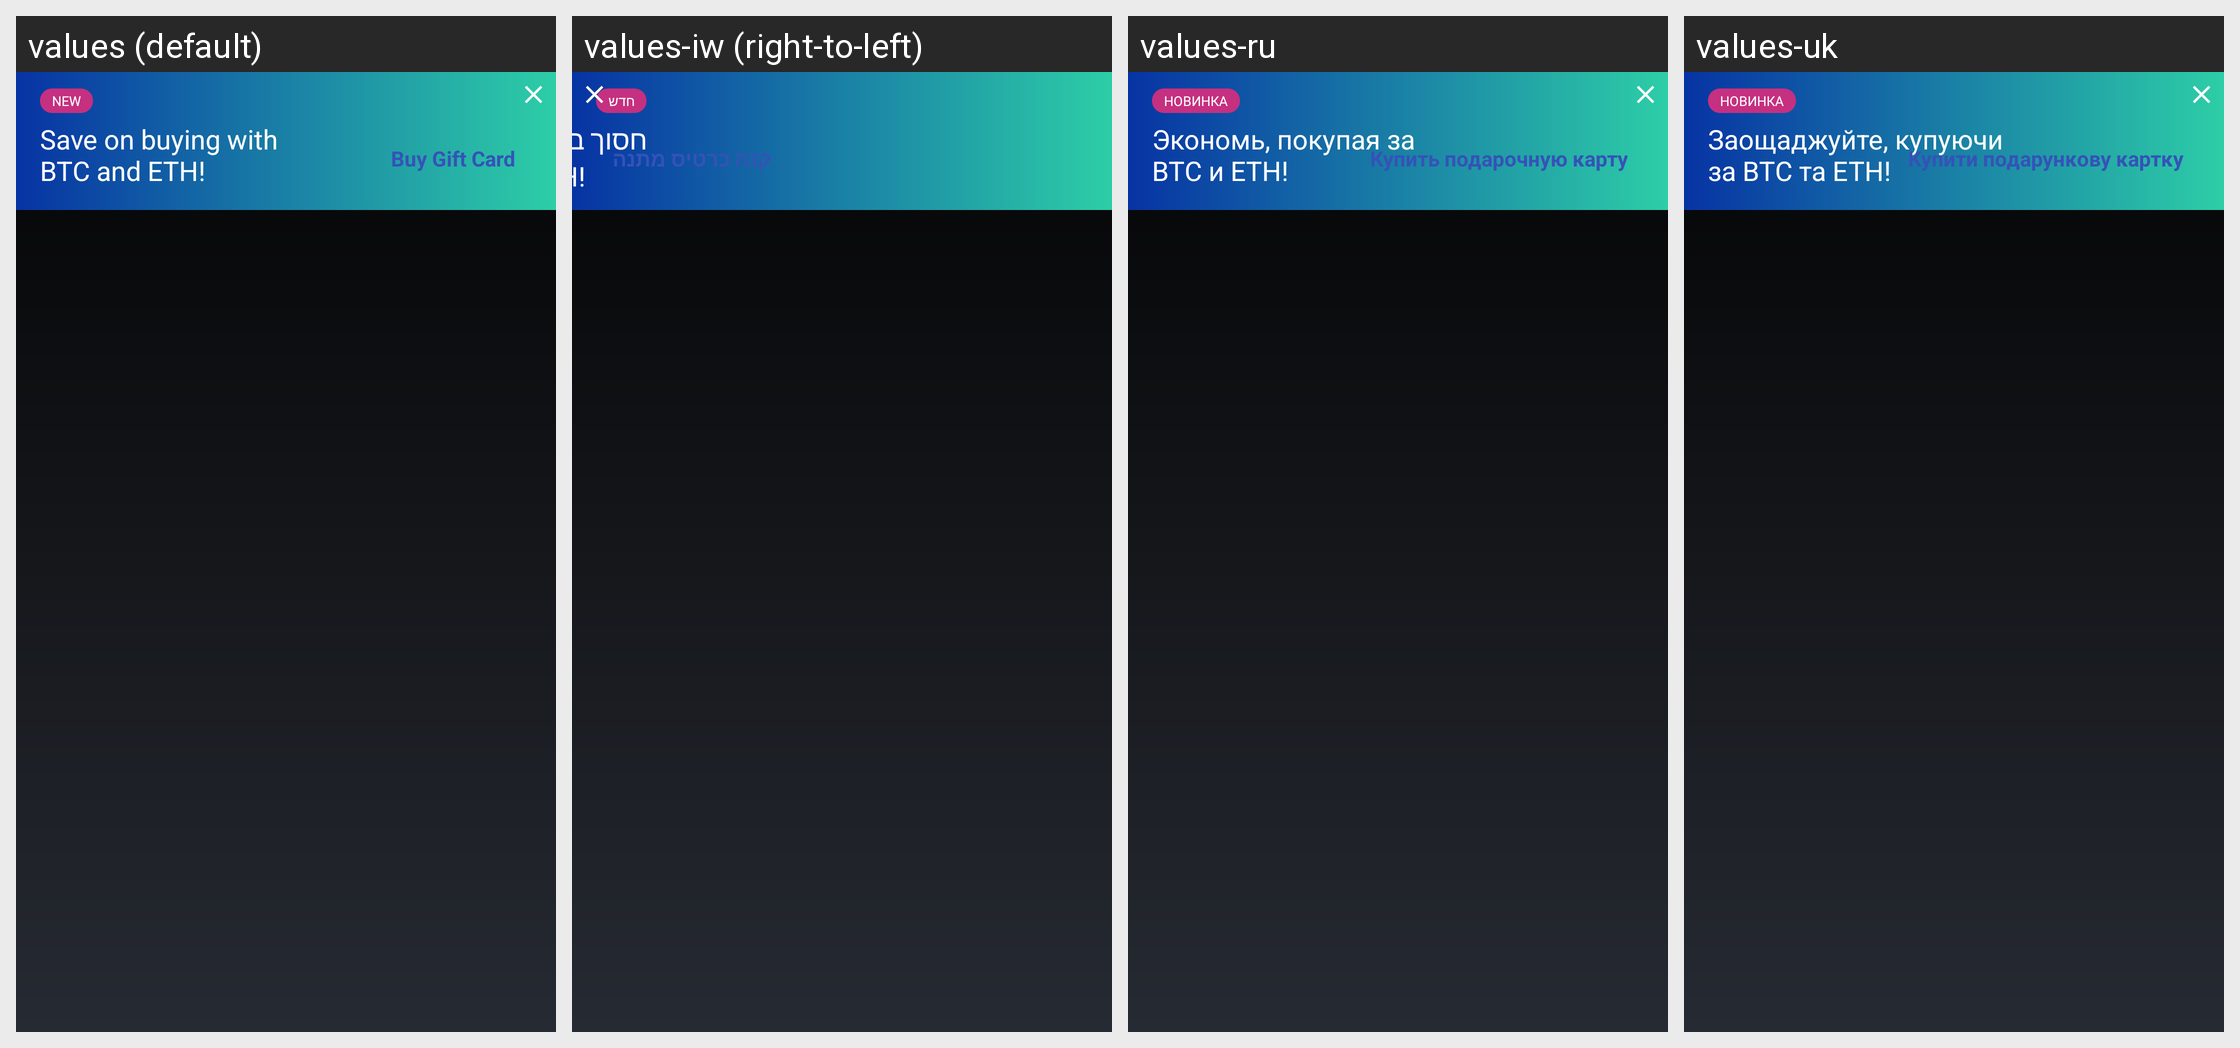

The same Android screen rendered under several of its app's locales, left to right. List the strings drawn on it with the default value and each locale's translation.
Android screen res/layout/giftbox_banner_fragment.xml rendered under 4 locales, left to right: values (default), values-iw (right-to-left), values-ru, values-uk. Device: Nexus 5 (rendered at 1080×1920; each locale shown at half size, 540×960, under a caption strip naming it); theme MyceliumModern.
Other locales in the repository, not shown: values-az, values-bg, values-cs, values-da, values-de, values-el, values-es, values-fil, values-fr, values-in, values-it, values-ja, values-ko, values-nl, values-pl, values-pt, values-ro, values-sk, values-sl, values-sq, values-sv, values-tr, values-vi, values-zh, values-zh-rTW.
Strings drawn on this screen, with the default value and each locale's value (text and hints the layout hard-codes, and strings that could not be matched under every locale, appear in the picture but are not listed):

giftbox_promo_mark
  values: New
  values-iw: חדש
  values-ru: Новинка
  values-uk: Новинка

giftbox_promo_title
  values: Save on buying with
      BTC and ETH!
  values-iw: חסוך ברכישה עם
      BTC ו-ETH!
  values-ru: Экономь, покупая за
      BTC и ETH!
  values-uk: Заощаджуйте, купуючи
      за BTC та ETH!

giftbox_promo_action
  values: Buy Gift Card
  values-iw: קנה כרטיס מתנה
  values-ru: Купить подарочную карту
  values-uk: Купити подарункову картку
